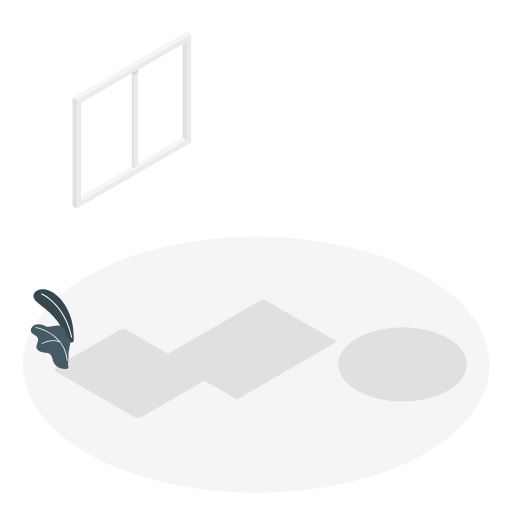
t = 0.00 s
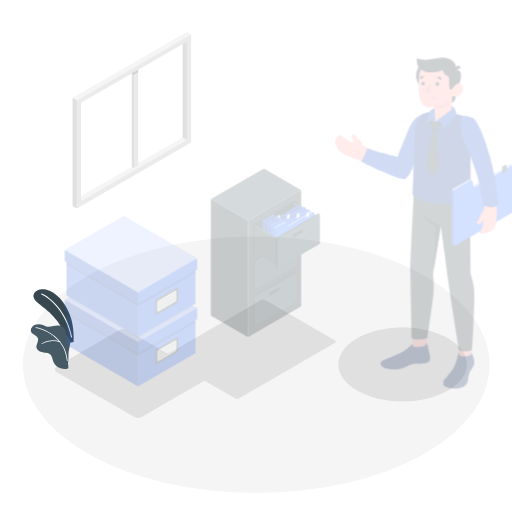
t = 0.25 s
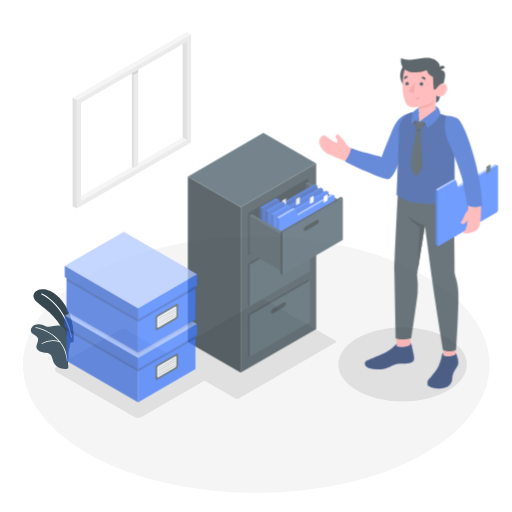
t = 0.50 s
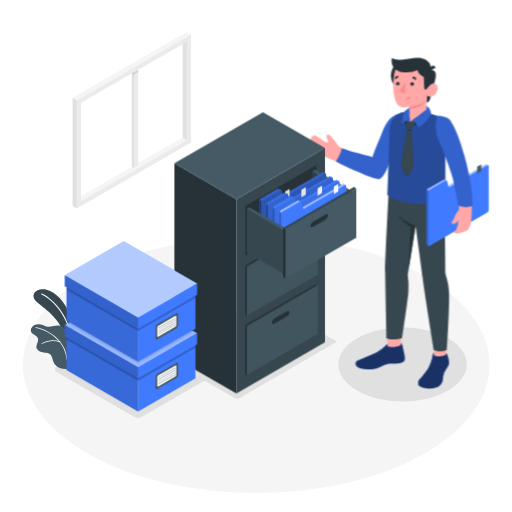
t = 0.75 s
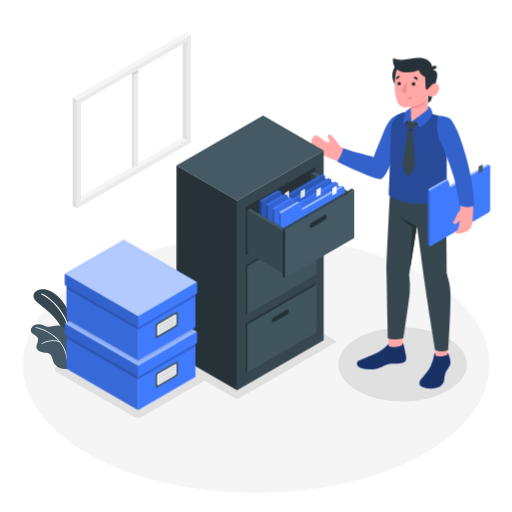
t = 1.00 s

The animated SVG that drew these frames (rendered in a browser with its animation timeline set to each time). Animation: 3 CSS @keyframes rules; one cycle of 1.00 s.

<svg class="animated" id="freepik_stories-filing-system" xmlns="http://www.w3.org/2000/svg" viewBox="0 0 500 500" version="1.1" xmlns:xlink="http://www.w3.org/1999/xlink" xmlns:svgjs="http://svgjs.com/svgjs"><style>svg#freepik_stories-filing-system:not(.animated) .animable {opacity: 0;}svg#freepik_stories-filing-system.animated #freepik--Character--inject-5 {animation: 1s 1 forwards cubic-bezier(.36,-0.01,.5,1.38) slideRight;animation-delay: 0s;}svg#freepik_stories-filing-system.animated #freepik--Cabinet--inject-5 {animation: 1s 1 forwards cubic-bezier(.36,-0.01,.5,1.38) zoomIn;animation-delay: 0s;}svg#freepik_stories-filing-system.animated #freepik--Boxes--inject-5 {animation: 1s 1 forwards cubic-bezier(.36,-0.01,.5,1.38) slideDown;animation-delay: 0s;}            @keyframes slideRight {                0% {                    opacity: 0;                    transform: translateX(30px);                }                100% {                    opacity: 1;                    transform: translateX(0);                }            }                    @keyframes zoomIn {                0% {                    opacity: 0;                    transform: scale(0.5);                }                100% {                    opacity: 1;                    transform: scale(1);                }            }                    @keyframes slideDown {                0% {                    opacity: 0;                    transform: translateY(-30px);                }                100% {                    opacity: 1;                    transform: translateY(0);                }            }        </style><g id="freepik--Floor--inject-5" class="animable" style="transform-origin: 250.21px 356.17px;"><ellipse id="freepik--floor--inject-5" cx="250.21" cy="356.17" rx="227.88" ry="125.27" style="fill: rgb(245, 245, 245); transform-origin: 250.21px 356.17px;" class="animable"></ellipse></g><g id="freepik--Shadow--inject-5" class="animable" style="transform-origin: 254.741px 350.381px;"><path id="freepik--shadow--inject-5" d="M161.16,347.12,254.83,293a4.55,4.55,0,0,1,4.1,0l68.31,39.44a1.25,1.25,0,0,1,0,2.37l-93.67,54.08a4.55,4.55,0,0,1-4.1,0l-68.31-39.44A1.25,1.25,0,0,1,161.16,347.12Z" style="fill: rgb(224, 224, 224); transform-origin: 244.228px 340.945px;" class="animable"></path><ellipse id="freepik--shadow--inject-5" cx="393.14" cy="355.86" rx="62.72" ry="36.21" style="fill: rgb(224, 224, 224); transform-origin: 393.14px 355.86px;" class="animable"></ellipse><path id="freepik--shadow--inject-5" d="M134.83,408.25a6.28,6.28,0,0,1-3.08-.77l-76.26-44a3.24,3.24,0,0,1,0-5.87l61.67-35.63a6.66,6.66,0,0,1,6.18,0l76.26,44a3.25,3.25,0,0,1,0,5.88l-61.68,35.62A6.32,6.32,0,0,1,134.83,408.25Z" style="fill: rgb(224, 224, 224); transform-origin: 127.544px 364.735px;" class="animable"></path></g><g id="freepik--Plants--inject-5" class="animable" style="transform-origin: 51.0125px 321.458px;"><g id="freepik--plants--inject-5" class="animable" style="transform-origin: 51.0125px 321.458px;"><path d="M71.88,333.87S73,319.25,68,306.79s-13.44-21.25-22.43-23.71-18,4.52-9.29,12.14S61.14,312,65,335.12Z" style="fill: rgb(55, 71, 79); transform-origin: 52.3636px 308.849px;" id="elydedmj9iaf" class="animable"></path><path d="M69.92,329.64H70a.49.49,0,0,0,.39-.58c-5.1-25.55-21.53-38.94-29.51-42.46a.5.5,0,0,0-.4.91c7.81,3.44,23.92,16.6,28.94,41.74A.48.48,0,0,0,69.92,329.64Z" style="fill: rgb(255, 255, 255); transform-origin: 55.3149px 308.109px;" id="eli4fy7ie8gpb" class="animable"></path><path d="M30.09,323.17c.39,1.66,1.91,2.78,3.35,3.71s3,1.92,3.56,3.53c1.14,3.25-2.43,6.84-1.16,10A5.36,5.36,0,0,0,39,343.22c1.12.43,2.3.66,3.46,1a14.26,14.26,0,0,0,1.7.19,7.84,7.84,0,0,1,4.75,1.44c2.08,1.76,2.23,4.84,3.21,7.37a11.27,11.27,0,0,0,6.91,6.42c2.57.86,6.64,1,7.55,0,.69-.79-.35-3.76-.18-4.79a44.1,44.1,0,0,0,.5-8,14.92,14.92,0,0,1,.17-3.66q.41-2,.78-4.05c.39-2.18,1.11-4.51.58-6.74-.59-2.45-3.12-3-3.65-5.38-.22-1-.24-1.94-.44-2.9a8,8,0,0,0-5.76-5.91c-4.38-1.07-9,1.76-13.4.59a32.71,32.71,0,0,1-3.27-1.3c-3.45-1.35-7.79-1.12-10.39,1.53A4.73,4.73,0,0,0,30.09,323.17Z" style="fill: rgb(69, 90, 100); transform-origin: 49.3278px 338.515px;" id="el0zsb7lmbb77" class="animable"></path><path d="M65.69,352.64h0a.4.4,0,0,0,.36-.41c-1.74-24.12-25.28-32.06-31-32.73a.39.39,0,0,0-.43.34.38.38,0,0,0,.34.42c5.61.66,28.64,8.42,30.34,32A.38.38,0,0,0,65.69,352.64Z" style="fill: rgb(255, 255, 255); transform-origin: 50.3339px 336.069px;" id="elve9r7r8y92h" class="animable"></path><path d="M41,335.88a.34.34,0,0,0,.22-.07,20.49,20.49,0,0,1,17.35-1.49.39.39,0,0,0,.25-.73,21.2,21.2,0,0,0-18,1.59.38.38,0,0,0-.1.53A.37.37,0,0,0,41,335.88Z" style="fill: rgb(255, 255, 255); transform-origin: 49.8421px 334.085px;" id="eltky02b52e0c" class="animable"></path></g></g><g id="freepik--Window--inject-5" class="animable" style="transform-origin: 128.75px 117.315px;"><g id="freepik--window--inject-5" class="animable" style="transform-origin: 128.75px 117.315px;"><g id="freepik--window--inject-5" class="animable" style="transform-origin: 128.75px 117.315px;"><polygon points="75 193.95 79.14 196.34 182.5 136.66 178.37 134.28 75 193.95" style="fill: rgb(245, 245, 245); transform-origin: 128.75px 165.31px;" id="elw8l0nzhtk8" class="animable"></polygon><polygon points="130.82 68.14 130.82 164.12 134.95 161.73 134.95 65.75 130.82 68.14" style="fill: rgb(235, 235, 235); transform-origin: 132.885px 114.935px;" id="el8g678vatk7g" class="animable"></polygon><polygon points="128.75 66.94 130.82 68.14 130.82 164.12 128.75 162.92 128.75 66.94" style="fill: rgb(224, 224, 224); transform-origin: 129.785px 115.53px;" id="elq0glvit4vw" class="animable"></polygon><polygon points="130.82 68.14 134.95 65.75 132.89 64.55 128.75 66.94 130.82 68.14" style="fill: rgb(250, 250, 250); transform-origin: 131.85px 66.345px;" id="elah3g680vyo8" class="animable"></polygon><path d="M186.63,33.52,75,98V203.5l111.63-64.45ZM182.5,136.66,79.14,196.34v-96L182.5,40.68Z" style="fill: rgb(235, 235, 235); transform-origin: 130.815px 118.51px;" id="el6j6kjj1ddtn" class="animable"></path><polygon points="182.5 136.66 178.37 134.28 178.36 43.07 182.5 40.68 182.5 136.66" style="fill: rgb(224, 224, 224); transform-origin: 180.43px 88.67px;" id="el2pibyw8l2kf" class="animable"></polygon><polygon points="186.63 33.52 182.5 31.13 70.87 95.58 75 97.97 186.63 33.52" style="fill: rgb(245, 245, 245); transform-origin: 128.75px 64.55px;" id="elerppq3w8p6a" class="animable"></polygon><polygon points="70.87 95.58 75 97.97 75 203.5 70.87 201.11 70.87 95.58" style="fill: rgb(224, 224, 224); transform-origin: 72.935px 149.54px;" id="el7kqp3kaf1pl" class="animable"></polygon><g id="elq5w9zgyl4q"><polygon points="130.82 70.52 134.94 68.14 134.94 70.53 130.82 72.91 130.82 70.52" style="opacity: 0.1; transform-origin: 132.88px 70.525px;" class="animable" id="elajyty7ojuze"></polygon></g><g id="el9kyds3nrjeu"><polygon points="130.82 72.91 128.75 71.71 130.82 70.52 130.82 72.91" style="opacity: 0.1; transform-origin: 129.785px 71.715px;" class="animable" id="el9q2f5ghq5i9"></polygon></g></g></g></g><g id="freepik--Character--inject-5" class="animable" style="transform-origin: 391.237px 217.992px;"><g id="freepik--character--inject-5" class="animable" style="transform-origin: 391.237px 217.992px;"><path d="M393.81,111c-7.25,2.4-9,2.94-14,10.74-4.82,7.5-9.79,21.35-14.1,32.47-8-2.27-24.88-6.21-30.47-9.45s-5-5.48-7.29-7.57c-2.62-2.41-5.37-8.19-7.51-5-1.45,2.14,1.54,3.58,1.35,6.29s-8.39-3.71-11.83-6.11c-2.28-1.6-7.57,3.4-5.44,8.83,1.87,4.8,4.88,7.85,10.27,10.12,5.69,2.41,8.66,3.62,15.81,6.83,7.47,3.35,38.25,17,41.29,15.07,6.93-3.42,13.28-24.87,17.48-34.13S390.76,120.23,393.81,111Z" style="fill: rgb(255, 168, 167); transform-origin: 348.917px 142.203px;" id="ell5uk0p4nabi" class="animable"></path><path d="M395.56,110.08c-3.11,4.09-1.83,2.44-2.79,8.74-.77,5.09-11.46,54-21.13,56.07-4.25.89-34.88-13.12-42.31-17.22,2.51-3.7,5-8.27,5.87-12.94,8.9,3.48,24.25,6.91,29.76,8.62,2.55-7.11,5.67-14.41,8.6-21.59C379.13,118.1,382.71,111.93,395.56,110.08Z" style="fill: #407BFF; transform-origin: 362.445px 142.505px;" id="ely53sag4xg7" class="animable"></path><g id="el65p50w732v2"><path d="M395.56,110.08c-3.11,4.09-1.83,2.44-2.79,8.74-.77,5.09-11.46,54-21.13,56.07-4.25.89-34.88-13.12-42.31-17.22,2.51-3.7,5-8.27,5.87-12.94,8.9,3.48,24.25,6.91,29.76,8.62,2.55-7.11,5.67-14.41,8.6-21.59C379.13,118.1,382.71,111.93,395.56,110.08Z" style="opacity: 0.2; transform-origin: 362.445px 142.505px;" class="animable" id="el0ndirdpca02"></path></g><rect x="425.17" y="331.89" width="11.93" height="20.43" style="fill: rgb(255, 168, 167); transform-origin: 431.135px 342.105px;" id="elys4jm3mi2qi" class="animable"></rect><polygon points="392.76 339.61 379.73 340.06 379.08 316.45 393.83 315.97 392.76 339.61" style="fill: rgb(255, 168, 167); transform-origin: 386.455px 328.015px;" id="elr7t3tgwg17r" class="animable"></polygon><path d="M435.64,192.88c0,10.86.75,74,.75,74,.26,3.12,3.27,8.68,3.51,19.94.34,16.33-2.18,54.78-2.18,54.78a14.94,14.94,0,0,1-12.66.25s-8.93-54.39-11-70.55c-1.78-14.11-6.86-51-6.86-51l-7.69,47.94a79.56,79.56,0,0,1,.64,17.34c-.53,7.48-6.19,44.63-6.19,44.63a24.94,24.94,0,0,1-15.18.14s-1.19-57.9-1.32-64.75c-.15-7.82,3.26-75.08,3.26-75.08Z" style="fill: rgb(55, 71, 79); transform-origin: 408.693px 266.828px;" id="eluaf5agihzpj" class="animable"></path><path d="M425.17,346.42v-1.7c-.64,0-1,.62-1.28,2.16a33.25,33.25,0,0,1-.69,3.37,41.08,41.08,0,0,1-2.09,6.11c-1.69,4.16-3.1,5.71-7,10.57-.91,1.15-3,3-3.7,4.27s-1,4.85.25,5.67c4.5,3,11.35,3.09,16.19,1.67a9.76,9.76,0,0,0,7-7.9c.18-1.1.12-2.22.24-3.33a15.83,15.83,0,0,1,3-6.93,20.85,20.85,0,0,0,2.29-3.77c1-2.46.2-5.22-.44-7.66-.55-2.11-1.15-4.43-1.87-4.23V346c-.87,1-3.27,1.91-6,2C429.4,348.1,425.16,347.76,425.17,346.42Z" style="fill: #407BFF; transform-origin: 424.828px 362.069px;" id="elqvvk3s5rold" class="animable"></path><g id="elvht9byojzsf"><path d="M425.17,346.42v-1.7c-.64,0-1,.62-1.28,2.16a33.25,33.25,0,0,1-.69,3.37,41.08,41.08,0,0,1-2.09,6.11c-1.69,4.16-3.1,5.71-7,10.57-.91,1.15-3,3-3.7,4.27s-1,4.85.25,5.67c4.5,3,11.35,3.09,16.19,1.67a9.76,9.76,0,0,0,7-7.9c.18-1.1.12-2.22.24-3.33a15.83,15.83,0,0,1,3-6.93,20.85,20.85,0,0,0,2.29-3.77c1-2.46.2-5.22-.44-7.66-.55-2.11-1.15-4.43-1.87-4.23V346c-.87,1-3.27,1.91-6,2C429.4,348.1,425.16,347.76,425.17,346.42Z" style="opacity: 0.6; transform-origin: 424.828px 362.069px;" class="animable" id="elt51r7mcd30o"></path></g><path d="M379.6,336c-.68,0-1.23,1-2.72,2.59a28.53,28.53,0,0,1-7.67,5.52c-4.88,2.44-14.36,6.2-18.66,8.13-2.68,1.21-2.55,4.45.22,6.29s9.47,3.18,17.5,1.38c4.38-1,10.08-5,13.69-4.81s10.35.17,13-1.67,1.59-5.75.84-9.12c-.82-3.68-1.64-9.41-2.86-9.16l-.06,1.37c-1.57,2.38-9.79,3.24-13.23,1.49Z" style="fill: #407BFF; transform-origin: 372.635px 347.952px;" id="el31xx9ircci7" class="animable"></path><g id="el593k75xiqhi"><path d="M379.6,336c-.68,0-1.23,1-2.72,2.59a28.53,28.53,0,0,1-7.67,5.52c-4.88,2.44-14.36,6.2-18.66,8.13-2.68,1.21-2.55,4.45.22,6.29s9.47,3.18,17.5,1.38c4.38-1,10.08-5,13.69-4.81s10.35.17,13-1.67,1.59-5.75.84-9.12c-.82-3.68-1.64-9.41-2.86-9.16l-.06,1.37c-1.57,2.38-9.79,3.24-13.23,1.49Z" style="opacity: 0.6; transform-origin: 372.635px 347.952px;" class="animable" id="el3puwxe1lfx"></path></g><path d="M407.23,220.31s-10.15-3.31-16.9-9.83c0,0,3.06,5.72,12.15,11.05l-2.18,42Z" style="fill: rgb(38, 50, 56); transform-origin: 398.78px 237.005px;" id="elprnbhjsbjm" class="animable"></path><path d="M415.92,109.54a112.35,112.35,0,0,1,12.36,3.58c3.08,1.1,4.74,4,5.4,6.92,2.1,9.26,2.47,28.69,2.47,28.69l.12,45.23c-7.84,5.71-40,8.61-56.52-3.43,0,0,2-53.88,2-62.26s4.66-18.46,17.52-19.21Z" style="fill: #407BFF; transform-origin: 408.01px 153.981px;" id="el8v2ul15tnsp" class="animable"></path><g id="el37b4qjpfgh1"><path d="M415.92,109.54a112.35,112.35,0,0,1,12.36,3.58c3.08,1.1,4.74,4,5.4,6.92,2.1,9.26,2.47,28.69,2.47,28.69l.12,45.23c-7.84,5.71-40,8.61-56.52-3.43,0,0,2-53.88,2-62.26s4.66-18.46,17.52-19.21Z" style="opacity: 0.4; transform-origin: 408.01px 153.981px;" class="animable" id="el2o2wabk3get"></path></g><path d="M478.43,162.43a.88.88,0,0,0-.34-.79l-.09-.06-1.81-1.05h0a.9.9,0,0,0-.88.09L439,181.53,438,177.27a1.21,1.21,0,0,0-.52-.69h0l-1.88-1.09h0a1.13,1.13,0,0,0-1.15,0L419,184.42a2.78,2.78,0,0,0-1.26,2.17v51.46a.92.92,0,0,0,.33.8h0L420,240h0a.92.92,0,0,0,.86-.1l56.33-32.53a2.78,2.78,0,0,0,1.26-2.17Z" style="fill: #407BFF; transform-origin: 448.093px 200.259px;" id="eliea4m3funn" class="animable"></path><g id="elud151q52tp"><path d="M437.42,176.56a1.1,1.1,0,0,0-1.12.05l-15.43,8.9a2.78,2.78,0,0,0-.89.94l-1.88-1.09a2.53,2.53,0,0,1,.89-.94l15.43-8.91a1.13,1.13,0,0,1,1.15,0h0Z" style="fill: rgb(255, 255, 255); opacity: 0.5; transform-origin: 427.76px 180.901px;" class="animable" id="elmgjh3ik94nb"></path></g><g id="el1rucv4uccpo"><path d="M478,161.58a1,1,0,0,0-.82.13l-36.31,20.94a1.09,1.09,0,0,1-1.67-.66l-.17-.46,36.27-20.92a1.16,1.16,0,0,1,.55-.17.67.67,0,0,1,.33.08h0Z" style="fill: rgb(255, 255, 255); opacity: 0.5; transform-origin: 458.515px 171.638px;" class="animable" id="elggfzcw04rol"></path></g><path d="M478.43,162.43l0,42.74a2.77,2.77,0,0,1-1.25,2.18L420.72,240a.74.74,0,0,1-1.11-.64V187.69a2.5,2.5,0,0,1,.37-1.23,2.67,2.67,0,0,1,.88-.94l15.44-8.91a1.13,1.13,0,0,1,1.12-.05l0,0h0a1.21,1.21,0,0,1,.52.69l1.06,4.26.16.46a1.1,1.1,0,0,0,1.68.67l36.31-20.95a.94.94,0,0,1,.82-.12l.05,0h0A.89.89,0,0,1,478.43,162.43Z" style="fill: #407BFF; transform-origin: 449.023px 200.812px;" id="el1pk688th2ip" class="animable"></path><polygon points="467.34 169.51 467.35 162.76 471.36 160.44 471.36 167.19 467.34 169.51" style="fill: rgb(69, 90, 100); transform-origin: 469.35px 164.975px;" id="eln3v91jfrx3k" class="animable"></polygon><g id="el4bmkl2pvi67"><path d="M420.07,240l-.06,0-1.94-1.12a.92.92,0,0,1-.34-.8V186.59a2.61,2.61,0,0,1,.37-1.23l1.88,1.09h0a2.49,2.49,0,0,0-.36,1.23v51.62A.72.72,0,0,0,420.07,240Z" style="opacity: 0.2; transform-origin: 418.898px 212.68px;" class="animable" id="el18o8odsohs5"></path></g><path d="M458.37,170.08C448,127.6,442.63,114.57,430,114.73c-3.68,4.41.2,18.11,2.64,24.78,0,0,11.16,27.27,13.24,37,1.82,8.56,3.88,19.32,3.75,26.68a5.3,5.3,0,0,1-1.45,3.5c-2.37,2.57-2.38,4.64-3.91,7.48-1.2,2.23-2.52,3.06-2.15,3.56a2.89,2.89,0,0,0,3.9.29,14.64,14.64,0,0,0,3-2.84,32.86,32.86,0,0,1-2.31,9.76L444,226.48s.81,2.74,7.19.91c7.21-2.06,9.79-3,10.55-15.17a93.92,93.92,0,0,0,.13-13.53C460.83,187.1,460,176.92,458.37,170.08Z" style="fill: rgb(255, 168, 167); transform-origin: 445.27px 171.374px;" id="elehb3le9vq1" class="animable"></path><path d="M428.28,113.12s9.63-.21,12.68,4.46c3.52,5.39,8.1,13.75,14,34.82s7.74,36.46,8,48.32c0,0-7.42,3.47-14.27-.49,0,0-3-18.33-5.73-28.08s-11.31-30.89-11.31-30.89S423.48,127.79,428.28,113.12Z" style="fill: #407BFF; transform-origin: 444.864px 157.623px;" id="ell1vjpfrlmz" class="animable"></path><g id="el2b216hcemsi"><path d="M428.28,113.12s9.63-.21,12.68,4.46c3.52,5.39,8.1,13.75,14,34.82s7.74,36.46,8,48.32c0,0-7.42,3.47-14.27-.49,0,0-3-18.33-5.73-28.08s-11.31-30.89-11.31-30.89S423.48,127.79,428.28,113.12Z" style="opacity: 0.2; transform-origin: 444.864px 157.623px;" class="animable" id="el33lqu46mzjk"></path></g><path d="M413.28,73.8a15.1,15.1,0,1,1-15.1-15.1A15.1,15.1,0,0,1,413.28,73.8Z" style="fill: rgb(38, 50, 56); transform-origin: 398.18px 73.8px;" id="el35ne10q236t" class="animable"></path><path d="M424.28,84.53s-2.45,11.5-3.43,13.39a5.22,5.22,0,0,1-3,2.42l.17-8.08Z" style="fill: rgb(38, 50, 56); transform-origin: 421.065px 92.435px;" id="elzk74hv6vrhd" class="animable"></path><path d="M421.21,68.07a5.65,5.65,0,0,1,4.68,1.65c2,2.06.89,8.5-1.61,14.81l-4.61.53Z" style="fill: rgb(38, 50, 56); transform-origin: 423.296px 76.5461px;" id="el3vwh9c79d3n" class="animable"></path><path d="M418.28,85.07c.93.55,2.25-1.23,3.39-2.42s4.86-2.82,6.71,1.09-1.64,9.25-4.56,10.17c-5.05,1.58-5.81-1.65-5.81-1.65L417.64,111h0c-3.49,4.47-11.33,9.73-15.55,9-3.37-.6-4.11-6.29-.89-10l0-5.54a32.22,32.22,0,0,1-6.81.35c-3.71-.57-6-3.5-7.17-7.52-1.81-6.45-2.49-11.67-1-24.36,1.68-13.91,17.86-14,26.6-8.55S418.28,85.07,418.28,85.07Z" style="fill: rgb(255, 168, 167); transform-origin: 407.151px 90.5447px;" id="elkc70zkgcab" class="animable"></path><path d="M386.55,66.71c3.05,2.48,5,3.8,10.93,4a26.4,26.4,0,0,0,11.71-2.3,7.59,7.59,0,0,0,1.74,3.82A11.43,11.43,0,0,0,415.07,75c.31,2.51.3,5.72.46,8.24.05.85,0,5.27,2.06,4a10.27,10.27,0,0,0,1.76-2,29.85,29.85,0,0,1,2.32-2.58c1.59-1.45-.46-14.58-.46-14.58a6.37,6.37,0,0,0-1.1-7.09c-2.19-2.41-5.23-5.34-15.14-4.17-7.06.84-14.75,3-21,0C383.15,60.36,384.36,64.93,386.55,66.71Z" style="fill: rgb(38, 50, 56); transform-origin: 402.993px 72.0109px;" id="elhjsnbz9r8n" class="animable"></path><path d="M421.2,69.09l5.58-3a3.08,3.08,0,0,0-4.23-1.4A3.33,3.33,0,0,0,421.2,69.09Z" style="fill: rgb(38, 50, 56); transform-origin: 423.813px 66.7095px;" id="elnnvlgkvk7v" class="animable"></path><path d="M401.22,104.44s8.28-1.67,11.18-3.21a9.58,9.58,0,0,0,4-4,13.12,13.12,0,0,1-2.28,4.67c-2.12,2.71-12.91,4.7-12.91,4.7Z" style="fill: rgb(242, 143, 143); transform-origin: 408.805px 101.915px;" id="elv6njckzkiqh" class="animable"></path><path d="M402.06,82.13a1.78,1.78,0,1,0,1.78-1.86A1.83,1.83,0,0,0,402.06,82.13Z" style="fill: rgb(38, 50, 56); transform-origin: 403.839px 82.05px;" id="elac5tdt1ahuc" class="animable"></path><path d="M403.84,76.11l3.67,2a2.2,2.2,0,0,0-.85-2.93A2,2,0,0,0,403.84,76.11Z" style="fill: rgb(38, 50, 56); transform-origin: 405.801px 76.5138px;" id="el43csqfe6wux" class="animable"></path><path d="M401.92,94.22l-4.11,1.54a2.14,2.14,0,0,0,2.79,1.36A2.3,2.3,0,0,0,401.92,94.22Z" style="fill: rgb(242, 143, 143); transform-origin: 399.93px 95.7378px;" id="elcl5pvxxz8yu" class="animable"></path><path d="M387.39,77.59,390.74,75a2,2,0,0,0-2.91-.44A2.21,2.21,0,0,0,387.39,77.59Z" style="fill: rgb(38, 50, 56); transform-origin: 388.859px 75.8546px;" id="elr0zgcbbdddd" class="animable"></path><path d="M388.15,81.79A1.72,1.72,0,1,0,389.87,80,1.76,1.76,0,0,0,388.15,81.79Z" style="fill: rgb(38, 50, 56); transform-origin: 389.869px 81.72px;" id="ela0zcdr3jg16" class="animable"></path><polygon points="397.35 80.38 396.76 91.2 391.11 89.28 397.35 80.38" style="fill: rgb(242, 143, 143); transform-origin: 394.23px 85.79px;" id="elu5i8cowwikr" class="animable"></polygon><path d="M395.31,118.81c1.06,2.51,3,3.53,6.53,3.92a13.1,13.1,0,0,0,9.76-3.39L407.21,115l-5.56,4.19-.47-4.67Z" style="fill: rgb(38, 50, 56); transform-origin: 403.455px 118.642px;" id="elk1rlmkt53cc" class="animable"></path><path d="M398.08,117.44a11.68,11.68,0,0,0-.58,4.7,8,8,0,0,0,1.56,3.91,4.34,4.34,0,0,0,3.8.41,10.37,10.37,0,0,0,3.61-7.85l-4.82.55Z" style="fill: rgb(55, 71, 79); transform-origin: 401.966px 122.08px;" id="elvar7kx2ryag" class="animable"></path><path d="M399.06,126.05s-5.7,31.51-5.94,34.05,3.28,11.58,5.46,11.66,6.45-8.1,6.51-10.42-2.23-34.88-2.23-34.88Z" style="fill: rgb(55, 71, 79); transform-origin: 399.1px 148.905px;" id="elxrkpd5siw8" class="animable"></path><path d="M402.86,126.46a3.81,3.81,0,0,1-3.8-.41l-.09.5a4.38,4.38,0,0,0,3.95.78Z" style="fill: rgb(38, 50, 56); transform-origin: 400.945px 126.777px;" id="el7sh75hnc9ln" class="animable"></path><path d="M401.65,119.16l16.07-12.25.06-3.22s3.77,1,4.61,7.6c-2.29,5.33-6.45,9.87-12.55,13.35l-3.37-6Z" style="fill: #407BFF; transform-origin: 412.02px 114.165px;" id="elbo7v74o7p7f" class="animable"></path><g id="elmxrfj5v2o9"><path d="M401.65,119.16l16.07-12.25.06-3.22s3.77,1,4.61,7.6c-2.29,5.33-6.45,9.87-12.55,13.35l-3.37-6Z" style="opacity: 0.2; transform-origin: 412.02px 114.165px;" class="animable" id="ellmuzlf2fb9k"></path></g><path d="M401.22,105.24s-3.78,1.75-5.39,4.41-1.6,11.29-1.6,11.29l3.85-3.5,3.57,1.72c-.34-3.38-.45-9.18-.45-9.18Z" style="fill: #407BFF; transform-origin: 397.94px 113.09px;" id="el1guuiprqk8n" class="animable"></path><g id="elyi61ebighgq"><path d="M401.22,105.24s-3.78,1.75-5.39,4.41-1.6,11.29-1.6,11.29l3.85-3.5,3.57,1.72c-.34-3.38-.45-9.18-.45-9.18Z" style="opacity: 0.2; transform-origin: 397.94px 113.09px;" class="animable" id="elr9bx6zv4wk8"></path></g></g></g><g id="freepik--Cabinet--inject-5" class="animable" style="transform-origin: 259.13px 246.885px;"><g id="freepik--cabinet--inject-5" class="animable" style="transform-origin: 259.13px 246.885px;"><g id="freepik--cabinet--inject-5" class="animable" style="transform-origin: 244.2px 246.885px;"><polygon points="231.52 381.09 172.35 346.93 172.35 161.48 231.52 195.64 231.52 381.09" style="fill: rgb(38, 50, 56); transform-origin: 201.935px 271.285px;" id="el321dmf4wexr" class="animable"></polygon><polygon points="231.52 195.64 316.05 146.84 316.05 332.29 231.52 381.09 231.52 195.64" style="fill: rgb(55, 71, 79); transform-origin: 273.785px 263.965px;" id="eld5kk5xek96" class="animable"></polygon><polygon points="316.05 146.84 231.52 195.64 172.35 161.48 256.88 112.68 316.05 146.84" style="fill: rgb(69, 90, 100); transform-origin: 244.2px 154.16px;" id="elhab13rwe0y" class="animable"></polygon><polygon points="239.97 315.83 307.6 276.79 307.6 323.79 309.15 324.69 241.53 363.73 239.97 362.83 239.97 315.83" style="fill: rgb(38, 50, 56); transform-origin: 274.56px 320.26px;" id="elg731ue2xd1m" class="animable"></polygon><polygon points="241.53 316.73 309.15 277.69 309.15 324.69 241.53 363.73 241.53 316.73" style="fill: rgb(69, 90, 100); transform-origin: 275.34px 320.71px;" id="elidn38yrswe" class="animable"></polygon><g id="eltzwozfyx5a"><g style="opacity: 0.05; transform-origin: 275.34px 320.71px;" class="animable" id="elbpdyivb73it"><polygon points="241.53 316.73 309.15 277.69 309.15 324.69 241.53 363.73 241.53 316.73" id="elbg4sfe2pj2e" class="animable" style="transform-origin: 275.34px 320.71px;"></polygon></g></g><path d="M268,309.39l11.5-6.64c1.49-.86,2.7-.46,2.7.88a5.39,5.39,0,0,1-2.71,4L268,314.27c-1.49.87-2.7.47-2.7-.88A5.43,5.43,0,0,1,268,309.39Z" style="fill: rgb(38, 50, 56); transform-origin: 273.75px 308.513px;" id="ell6s77lja04f" class="animable"></path><polygon points="239.97 259.08 307.6 220.04 307.6 267.04 309.15 267.94 241.53 306.98 239.97 306.08 239.97 259.08" style="fill: rgb(38, 50, 56); transform-origin: 274.56px 263.51px;" id="elu9kc6mccbz" class="animable"></polygon><polygon points="241.53 259.98 309.15 220.94 309.15 267.94 241.53 306.98 241.53 259.98" style="fill: rgb(69, 90, 100); transform-origin: 275.34px 263.96px;" id="elpeayrvix1ji" class="animable"></polygon><g id="elk6vvnx7z2rd"><g style="opacity: 0.05; transform-origin: 275.34px 263.96px;" class="animable" id="el7uu1y22jl6w"><polygon points="241.53 259.98 309.15 220.94 309.15 267.94 241.53 306.98 241.53 259.98" id="elxwt7wmz62a" class="animable" style="transform-origin: 275.34px 263.96px;"></polygon></g></g><path d="M268,252.64l11.5-6.64c1.49-.86,2.7-.46,2.7.88a5.39,5.39,0,0,1-2.71,4L268,257.52c-1.49.87-2.7.47-2.7-.88A5.43,5.43,0,0,1,268,252.64Z" style="fill: rgb(38, 50, 56); transform-origin: 273.75px 251.763px;" id="elwbns1wcsi7b" class="animable"></path><polygon points="239.97 202.33 307.6 163.29 307.6 210.28 239.97 249.32 239.97 202.33" style="fill: rgb(38, 50, 56); transform-origin: 273.785px 206.305px;" id="el937bd7629gj" class="animable"></polygon></g><g id="freepik--Drawer--inject-5" class="animable" style="transform-origin: 293.715px 219.52px;"><polygon points="341.41 190.76 303.89 169.11 303.88 210.52 341.4 232.17 341.41 190.76" style="fill: rgb(55, 71, 79); transform-origin: 322.645px 200.64px;" id="elfzkcpg9b4ej" class="animable"></polygon><g id="elybdqu9b5ivl"><g style="opacity: 0.1; transform-origin: 322.645px 200.64px;" class="animable" id="elnhi0fuhnse"><polygon points="341.41 190.76 303.89 169.11 303.88 210.52 341.4 232.17 341.41 190.76" id="el7y0oiavv664" class="animable" style="transform-origin: 322.645px 200.64px;"></polygon></g></g><polygon points="306.51 167.59 303.88 169.11 341.41 190.76 344.03 189.25 306.51 167.59" style="fill: rgb(69, 90, 100); transform-origin: 323.955px 179.175px;" id="elee0us6i5ce" class="animable"></polygon><path d="M317.08,172.16a.92.92,0,0,0-.37-.83.37.37,0,0,0-.09-.06l-1.91-1.11h0a.92.92,0,0,0-.93.09l-38.21,22-1.12-4.49a1.23,1.23,0,0,0-.55-.73h0l-2-1.16h0a1.19,1.19,0,0,0-1.21,0l-16.26,9.39a2.91,2.91,0,0,0-1.32,2.29v54.21a.92.92,0,0,0,.36.84h0l2,1.19h0a1,1,0,0,0,.9-.11l59.36-34.27a2.92,2.92,0,0,0,1.32-2.29Z" style="fill: #407BFF; transform-origin: 285.094px 211.962px;" id="elicmdcax8xk" class="animable"></path><g id="el48qx2o1mtyt"><path d="M273.86,187.05a1.19,1.19,0,0,0-1.18,0l-16.26,9.39a2.7,2.7,0,0,0-.93,1l-2-1.16a2.78,2.78,0,0,1,.93-1L270.7,186a1.19,1.19,0,0,1,1.21,0h0Z" style="opacity: 0.2; transform-origin: 263.675px 191.637px;" class="animable" id="elro7igyp7pr"></path></g><g id="eldro8vvor5kd"><path d="M316.62,171.27a1,1,0,0,0-.87.13L277.5,193.47a1.16,1.16,0,0,1-1.77-.7l-.17-.48,38.21-22a1.21,1.21,0,0,1,.59-.18.64.64,0,0,1,.34.09h0Z" style="opacity: 0.2; transform-origin: 296.09px 181.887px;" class="animable" id="el6nfdnnb1l1w"></path></g><path d="M317.08,172.17l0,45a2.91,2.91,0,0,1-1.32,2.29l-59.51,34.36a.78.78,0,0,1-1.17-.68V198.78a3,3,0,0,1,1.32-2.29l16.26-9.38a1.19,1.19,0,0,1,1.19-.06l0,0h0a1.23,1.23,0,0,1,.55.73l1.12,4.49.17.48a1.16,1.16,0,0,0,1.77.71l38.25-22.07a1,1,0,0,1,.87-.13l.05,0h0A1,1,0,0,1,317.08,172.17Z" style="fill: #407BFF; transform-origin: 286.081px 212.569px;" id="el4n3b7tcjt6g" class="animable"></path><g id="elxlj80tfd49i"><path d="M317.08,172.17l0,45a2.91,2.91,0,0,1-1.32,2.29l-59.51,34.36a.78.78,0,0,1-1.17-.68V198.78a3,3,0,0,1,1.32-2.29l16.26-9.38a1.19,1.19,0,0,1,1.19-.06l0,0h0a1.23,1.23,0,0,1,.55.73l1.12,4.49.17.48a1.16,1.16,0,0,0,1.77.71l38.25-22.07a1,1,0,0,1,.87-.13l.05,0h0A1,1,0,0,1,317.08,172.17Z" style="opacity: 0.3; transform-origin: 286.081px 212.569px;" class="animable" id="elmbglbqozs3a"></path></g><polygon points="278.01 195.43 278.01 188.32 282.24 185.88 282.24 192.99 278.01 195.43" style="fill: rgb(224, 224, 224); transform-origin: 280.125px 190.655px;" id="elxcxuz8m0k7e" class="animable"></polygon><g id="elrttinngza4"><path d="M255.58,253.89l-.06,0-2-1.19a1,1,0,0,1-.36-.84V197.62a2.71,2.71,0,0,1,.39-1.3l2,1.16h0a2.68,2.68,0,0,0-.39,1.3v54.39A.77.77,0,0,0,255.58,253.89Z" style="opacity: 0.5; transform-origin: 254.369px 225.105px;" class="animable" id="elbkzyws7317j"></path></g><path d="M323.45,175.88a.94.94,0,0,0-.37-.84l-.09,0-1.91-1.12h0a.92.92,0,0,0-.93.09l-38.21,22-1.12-4.49a1.26,1.26,0,0,0-.55-.73h0l-2-1.16h0a1.19,1.19,0,0,0-1.21,0l-16.26,9.39a2.92,2.92,0,0,0-1.32,2.29v54.22a.92.92,0,0,0,.36.83h0l2,1.19h0a1,1,0,0,0,.9-.11l59.36-34.27a2.91,2.91,0,0,0,1.32-2.29Z" style="fill: #407BFF; transform-origin: 291.465px 215.722px;" id="elavrie57fu08" class="animable"></path><g id="elgdwzxjwr13r"><path d="M280.24,190.76a1.19,1.19,0,0,0-1.19.06l-16.26,9.38a2.78,2.78,0,0,0-.93,1l-2-1.15a2.7,2.7,0,0,1,.93-1l16.26-9.39a1.19,1.19,0,0,1,1.21,0h0Z" style="opacity: 0.1; transform-origin: 270.05px 195.347px;" class="animable" id="eldz8smq2sjal"></path></g><g id="elqo1xutwxvmp"><path d="M323,175a1,1,0,0,0-.87.13l-38.25,22.07a1.16,1.16,0,0,1-1.77-.71l-.17-.48,38.21-22a1.21,1.21,0,0,1,.59-.18.75.75,0,0,1,.34.09h0Z" style="opacity: 0.1; transform-origin: 302.47px 185.611px;" class="animable" id="elscu6milarq"></path></g><path d="M323.45,175.88l0,45a2.92,2.92,0,0,1-1.32,2.29l-59.51,34.35a.78.78,0,0,1-1.17-.67v-54.4a2.68,2.68,0,0,1,.39-1.3,2.75,2.75,0,0,1,.93-1l16.26-9.39a1.16,1.16,0,0,1,1.19,0h0a1.25,1.25,0,0,1,.55.74l1.12,4.48.17.49a1.16,1.16,0,0,0,1.77.7l38.25-22.07A1,1,0,0,1,323,175l.05,0,0,0h0A.94.94,0,0,1,323.45,175.88Z" style="fill: #407BFF; transform-origin: 292.453px 216.278px;" id="el2hi66a5e9td" class="animable"></path><g id="elojsljbo194m"><path d="M323.45,175.88l0,45a2.92,2.92,0,0,1-1.32,2.29l-59.51,34.35a.78.78,0,0,1-1.17-.67v-54.4a2.68,2.68,0,0,1,.39-1.3,2.75,2.75,0,0,1,.93-1l16.26-9.39a1.16,1.16,0,0,1,1.19,0h0a1.25,1.25,0,0,1,.55.74l1.12,4.48.17.49a1.16,1.16,0,0,0,1.77.7l38.25-22.07A1,1,0,0,1,323,175l.05,0,0,0h0A.94.94,0,0,1,323.45,175.88Z" style="opacity: 0.2; transform-origin: 292.453px 216.278px;" class="animable" id="elxvvnftwy6pg"></path></g><polygon points="293.51 193.88 293.51 186.77 297.73 184.32 297.74 191.44 293.51 193.88" style="fill: rgb(230, 230, 230); transform-origin: 295.625px 189.1px;" id="ely0b3u2n9dye" class="animable"></polygon><g id="elb03z7nywvj5"><path d="M262,257.6l-.06,0-2-1.18a1,1,0,0,1-.36-.84V201.34a2.65,2.65,0,0,1,.39-1.3l2,1.15h0a2.64,2.64,0,0,0-.39,1.29v54.39A.77.77,0,0,0,262,257.6Z" style="opacity: 0.4; transform-origin: 260.789px 228.82px;" class="animable" id="elxq25w78ytuj"></path></g><path d="M329.82,179.59a.92.92,0,0,0-.37-.83.37.37,0,0,0-.09-.06l-1.91-1.11h0a1,1,0,0,0-.93.1l-38.21,22-1.12-4.48a1.2,1.2,0,0,0-.55-.73h0l-2-1.15h0a1.15,1.15,0,0,0-1.21,0l-16.26,9.38a2.92,2.92,0,0,0-1.32,2.29v54.22a1,1,0,0,0,.36.84h0l2,1.18h0a.92.92,0,0,0,.9-.11l59.36-34.26a2.94,2.94,0,0,0,1.32-2.29Z" style="fill: #407BFF; transform-origin: 297.836px 219.415px;" id="elnv5jczqv1on" class="animable"></path><path d="M286.61,194.48a1.19,1.19,0,0,0-1.19.05l-16.26,9.38a2.87,2.87,0,0,0-.93,1l-2-1.15a2.7,2.7,0,0,1,.93-1l16.26-9.38a1.15,1.15,0,0,1,1.21,0h0Z" style="fill: #407BFF; transform-origin: 276.42px 199.059px;" id="elp39msul9no" class="animable"></path><path d="M329.36,178.7a1,1,0,0,0-.87.13L290.24,200.9a1.16,1.16,0,0,1-1.77-.7l-.17-.49,38.21-22a1.11,1.11,0,0,1,.59-.18.74.74,0,0,1,.34.08h0Z" style="fill: #407BFF; transform-origin: 308.83px 189.312px;" id="el4ncr15vas2n" class="animable"></path><path d="M329.82,179.59l0,45a2.92,2.92,0,0,1-1.32,2.29L269,261.27a.78.78,0,0,1-1.17-.67V206.21a3,3,0,0,1,1.32-2.29l16.26-9.39a1.21,1.21,0,0,1,1.19-.05l0,0h0a1.2,1.2,0,0,1,.55.73l1.12,4.49.17.48a1.16,1.16,0,0,0,1.77.7l38.25-22.07a1,1,0,0,1,.87-.13l.05,0,0,0h0A.94.94,0,0,1,329.82,179.59Z" style="fill: #407BFF; transform-origin: 298.828px 220.004px;" id="eli06v7mrbw5d" class="animable"></path><g id="eljhka9eriega"><path d="M329.82,179.59l0,45a2.92,2.92,0,0,1-1.32,2.29L269,261.27a.78.78,0,0,1-1.17-.67V206.21a3,3,0,0,1,1.32-2.29l16.26-9.39a1.21,1.21,0,0,1,1.19-.05l0,0h0a1.2,1.2,0,0,1,.55.73l1.12,4.49.17.48a1.16,1.16,0,0,0,1.77.7l38.25-22.07a1,1,0,0,1,.87-.13l.05,0,0,0h0A.94.94,0,0,1,329.82,179.59Z" style="opacity: 0.1; transform-origin: 298.828px 220.004px;" class="animable" id="el4zr5anfr0h7"></path></g><polygon points="309 192.32 309.01 185.21 313.23 182.77 313.23 189.88 309 192.32" style="fill: rgb(240, 240, 240); transform-origin: 311.115px 187.545px;" id="elc6s81j32lw" class="animable"></polygon><g id="ely10he3gja9"><path d="M268.32,261.32l-.06,0-2-1.19a1,1,0,0,1-.36-.84V205.05a2.71,2.71,0,0,1,.39-1.3l2,1.15h0a2.68,2.68,0,0,0-.39,1.3V260.6A.8.8,0,0,0,268.32,261.32Z" style="opacity: 0.3; transform-origin: 267.109px 232.535px;" class="animable" id="el3z9w7ks17hp"></path></g><path d="M336.19,183.3a.94.94,0,0,0-.36-.83l-.1-.06-1.91-1.11h0a.92.92,0,0,0-.93.09l-38.21,22-1.12-4.49a1.23,1.23,0,0,0-.55-.73h0l-2-1.16h0a1.17,1.17,0,0,0-1.21,0l-16.26,9.39a2.91,2.91,0,0,0-1.32,2.28V263a1,1,0,0,0,.36.84h0l2,1.19h0a.94.94,0,0,0,.9-.11l59.36-34.27a2.92,2.92,0,0,0,1.32-2.29Z" style="fill: #407BFF; transform-origin: 304.206px 223.156px;" id="elt1j5nao3hzf" class="animable"></path><g id="eleywl8s8zh0l"><path d="M293,198.19a1.21,1.21,0,0,0-1.19.05l-16.26,9.39a2.7,2.7,0,0,0-.93,1l-2-1.16a2.78,2.78,0,0,1,.93-1l16.26-9.38a1.19,1.19,0,0,1,1.21,0h0Z" style="fill: rgb(255, 255, 255); opacity: 0.5; transform-origin: 282.81px 202.777px;" class="animable" id="elvkd6mn3jq87"></path></g><g id="elyuuapjew3ps"><path d="M335.73,182.41a1,1,0,0,0-.87.13l-38.25,22.07a1.16,1.16,0,0,1-1.77-.7l-.17-.48,38.21-22a1.21,1.21,0,0,1,.59-.18.64.64,0,0,1,.34.09h0Z" style="fill: rgb(255, 255, 255); opacity: 0.5; transform-origin: 315.2px 193.027px;" class="animable" id="elesi4e9qqaar"></path></g><path d="M336.19,183.31l0,45a2.91,2.91,0,0,1-1.32,2.29L275.38,265a.78.78,0,0,1-1.17-.68V209.92a3,3,0,0,1,1.32-2.29l16.26-9.38a1.19,1.19,0,0,1,1.19-.06l0,0h0a1.23,1.23,0,0,1,.55.73l1.12,4.49.17.48a1.16,1.16,0,0,0,1.77.71l38.25-22.08a1,1,0,0,1,.87-.12l0,0h.05A1,1,0,0,1,336.19,183.31Z" style="fill: #407BFF; transform-origin: 305.202px 223.727px;" id="el5fjxkblaqej" class="animable"></path><polygon points="324.5 190.76 324.5 183.66 328.73 181.21 328.73 188.32 324.5 190.76" style="fill: rgb(250, 250, 250); transform-origin: 326.615px 185.985px;" id="eluqtsm6ehegg" class="animable"></polygon><g id="eleiwvaxe57gc"><path d="M274.69,265l-.06,0-2-1.19a1,1,0,0,1-.36-.84V208.76a2.71,2.71,0,0,1,.39-1.3l2,1.16h0a2.68,2.68,0,0,0-.39,1.3v54.39A.77.77,0,0,0,274.69,265Z" style="opacity: 0.2; transform-origin: 273.479px 236.23px;" class="animable" id="elf0bmdqrjbjg"></path></g><polygon points="279.05 226.76 241.53 205.12 241.52 246.52 279.04 268.17 279.05 226.76" style="fill: rgb(55, 71, 79); transform-origin: 260.285px 236.645px;" id="elqek8iyry2w" class="animable"></polygon><polygon points="244.15 203.6 241.52 205.11 279.05 226.76 281.67 225.25 244.15 203.6" style="fill: rgb(69, 90, 100); transform-origin: 261.595px 215.18px;" id="eljtea8xn8v3m" class="animable"></polygon><polygon points="278.29 224.45 345.91 185.41 345.91 232.41 278.29 271.45 278.29 224.45" style="fill: rgb(69, 90, 100); transform-origin: 312.1px 228.43px;" id="eljwh2ubkugo" class="animable"></polygon><path d="M304.8,217.11l11.5-6.64c1.49-.86,2.7-.46,2.7.88a5.41,5.41,0,0,1-2.7,4L304.79,222c-1.49.86-2.7.47-2.7-.88A5.41,5.41,0,0,1,304.8,217.11Z" style="fill: rgb(38, 50, 56); transform-origin: 310.545px 216.236px;" id="eles2bmlutz84" class="animable"></path><polygon points="278.29 224.45 276.04 223.15 276.04 270.15 278.29 271.45 278.29 224.45" style="fill: rgb(38, 50, 56); transform-origin: 277.165px 247.3px;" id="elg7yigh5716o" class="animable"></polygon><polygon points="276.04 223.15 343.66 184.11 345.91 185.41 278.29 224.45 276.04 223.15" style="fill: rgb(55, 71, 79); transform-origin: 310.975px 204.28px;" id="elmdocyn9ailk" class="animable"></polygon></g></g></g><g id="freepik--Boxes--inject-5" class="animable" style="transform-origin: 127.85px 317.345px;"><g id="freepik--Box--inject-5" class="animable" style="transform-origin: 127.85px 341.59px;"><polygon points="134.84 400.44 134.84 357.37 190.8 325.06 190.8 368.13 134.84 400.44" style="fill: #407BFF; transform-origin: 162.82px 362.75px;" id="elzyzypyop21" class="animable"></polygon><polygon points="134.84 357.37 64.9 316.98 64.9 360.06 134.84 400.44 134.84 357.37" style="fill: #407BFF; transform-origin: 99.87px 358.71px;" id="elgppnx8d6ath" class="animable"></polygon><g id="ele468ugqsnaq"><polygon points="134.84 357.37 64.9 316.98 64.9 360.06 134.84 400.44 134.84 357.37" style="opacity: 0.15; transform-origin: 99.87px 358.71px;" class="animable" id="el36g6ewab91e"></polygon></g><polygon points="134.84 357.37 192.46 324.09 120.85 282.74 63.24 316.02 134.84 357.37" style="fill: #407BFF; transform-origin: 127.85px 320.055px;" id="eljd9hcc7xzqk" class="animable"></polygon><g id="elzyie8r6job"><polygon points="134.84 357.37 192.46 324.09 120.85 282.74 63.24 316.02 134.84 357.37" style="fill: rgb(255, 255, 255); opacity: 0.45; transform-origin: 127.85px 320.055px;" class="animable" id="elmt7wsndfppf"></polygon></g><polygon points="134.84 357.37 134.84 368.14 192.46 334.87 192.46 324.09 134.84 357.37" style="fill: #407BFF; transform-origin: 163.65px 346.115px;" id="eln3rfz2hywpc" class="animable"></polygon><g id="elzic28wpc4b"><polygon points="134.84 368.14 190.8 335.83 190.8 338.2 134.84 370.5 134.84 368.14" style="opacity: 0.2; transform-origin: 162.82px 353.165px;" class="animable" id="elkik2kpmzd9e"></polygon></g><polygon points="63.24 316.02 134.84 357.37 134.84 368.14 63.24 326.79 63.24 316.02" style="fill: #407BFF; transform-origin: 99.04px 342.08px;" id="elw5lmdrqauw" class="animable"></polygon><g id="eluvr1gxbqdq9"><polygon points="63.24 316.02 134.84 357.37 134.84 368.14 63.24 326.79 63.24 316.02" style="opacity: 0.2; transform-origin: 99.04px 342.08px;" class="animable" id="el1gihaceps9e"></polygon></g><g id="elu40nbbdnjw"><polygon points="134.84 368.14 64.9 327.75 64.9 330.12 134.84 370.5 134.84 368.14" style="opacity: 0.2; transform-origin: 99.87px 349.125px;" class="animable" id="eltzylxrzddjo"></polygon></g><path d="M153.27,363.91l19.11-11c.82-.48,1.49-.09,1.49.86V365a3.29,3.29,0,0,1-1.49,2.58l-19.11,11c-.83.47-1.5.09-1.5-.86V366.5A3.29,3.29,0,0,1,153.27,363.91Z" style="fill: rgb(69, 90, 100); transform-origin: 162.82px 365.743px;" id="elxpgkiqtbwd" class="animable"></path><path d="M154.49,365.19l16.67-9.62c.54-.31,1-.06,1,.58v8.47a2.23,2.23,0,0,1-1,1.72L154.49,376c-.55.32-1,.06-1-.57v-8.47A2.2,2.2,0,0,1,154.49,365.19Z" style="fill: rgb(245, 245, 245); transform-origin: 162.825px 365.787px;" id="elvxhmlym3gnf" class="animable"></path><g id="ell1smettwec9"><g style="opacity: 0.5; transform-origin: 162.874px 365.767px;" class="animable" id="elqep28w5ak5"><path d="M155,367.43a.22.22,0,0,1-.2-.12.24.24,0,0,1,.08-.33l15.74-9.08a.24.24,0,0,1,.33.08.25.25,0,0,1-.09.34l-15.73,9.08A.28.28,0,0,1,155,367.43Z" style="fill: rgb(69, 90, 100); transform-origin: 162.874px 362.647px;" id="el6mqinx5b20r" class="animable"></path><path d="M155,369.51a.22.22,0,0,1-.2-.12.24.24,0,0,1,.08-.33L170.57,360a.24.24,0,0,1,.33.08.25.25,0,0,1-.09.34l-15.73,9.08A.28.28,0,0,1,155,369.51Z" style="fill: rgb(69, 90, 100); transform-origin: 162.849px 364.737px;" id="elvyq9kasmeih" class="animable"></path><path d="M155,371.59a.22.22,0,0,1-.2-.12.24.24,0,0,1,.08-.33l15.74-9.08a.24.24,0,0,1,.33.08.25.25,0,0,1-.09.34l-15.73,9.08A.28.28,0,0,1,155,371.59Z" style="fill: rgb(69, 90, 100); transform-origin: 162.874px 366.807px;" id="elrfhvrlcgkn9" class="animable"></path><path d="M155,373.67a.22.22,0,0,1-.2-.12.24.24,0,0,1,.08-.33l15.74-9.08a.24.24,0,0,1,.24.42l-15.73,9.08A.28.28,0,0,1,155,373.67Z" style="fill: rgb(69, 90, 100); transform-origin: 162.873px 368.89px;" id="elf0en0moi8n7" class="animable"></path></g></g></g><g id="freepik--shadow--inject-5"><polygon points="187.78 321.39 134.84 351.95 67.92 313.29 66.28 314.26 134.84 353.71 189.43 322.34 187.78 321.39" style="opacity: 0.1; transform-origin: 127.855px 333.5px;" class="animable" id="el914yw5c801"></polygon></g><g id="freepik--box--inject-5" class="animable" style="transform-origin: 127.85px 293.1px;"><polygon points="134.84 351.95 134.84 308.88 190.8 276.57 190.8 319.64 134.84 351.95" style="fill: #407BFF; transform-origin: 162.82px 314.26px;" id="eltfqb1notjrm" class="animable"></polygon><polygon points="134.84 308.88 64.9 268.49 64.9 311.57 134.84 351.95 134.84 308.88" style="fill: #407BFF; transform-origin: 99.87px 310.22px;" id="elhqouycr3ngh" class="animable"></polygon><g id="elqv0aoxw4j8m"><polygon points="134.84 308.88 64.9 268.49 64.9 311.57 134.84 351.95 134.84 308.88" style="opacity: 0.15; transform-origin: 99.87px 310.22px;" class="animable" id="elvikhgktwwn"></polygon></g><polygon points="134.84 308.88 192.46 275.6 120.85 234.25 63.24 267.53 134.84 308.88" style="fill: #407BFF; transform-origin: 127.85px 271.565px;" id="el78nkepzi1gm" class="animable"></polygon><g id="el5ntnwfxu9af"><polygon points="134.84 308.88 192.46 275.6 120.85 234.25 63.24 267.53 134.84 308.88" style="fill: rgb(255, 255, 255); opacity: 0.6; transform-origin: 127.85px 271.565px;" class="animable" id="eluxihphcgj0o"></polygon></g><polygon points="134.84 308.88 134.84 319.64 192.46 286.38 192.46 275.6 134.84 308.88" style="fill: #407BFF; transform-origin: 163.65px 297.62px;" id="eliup8znqmzs" class="animable"></polygon><g id="eloemc8q1eua"><polygon points="134.84 319.64 190.8 287.34 190.8 289.71 134.84 322.01 134.84 319.64" style="opacity: 0.2; transform-origin: 162.82px 304.675px;" class="animable" id="eld3lt17i16d"></polygon></g><polygon points="63.24 267.53 134.84 308.88 134.84 319.64 63.24 278.3 63.24 267.53" style="fill: #407BFF; transform-origin: 99.04px 293.585px;" id="elb25pxits0lu" class="animable"></polygon><g id="elcx0llj8szoc"><polygon points="63.24 267.53 134.84 308.88 134.84 319.64 63.24 278.3 63.24 267.53" style="opacity: 0.2; transform-origin: 99.04px 293.585px;" class="animable" id="elootrvxy2wqm"></polygon></g><g id="elg9n0vea332a"><polygon points="134.84 319.64 64.9 279.26 64.9 281.63 134.84 322.01 134.84 319.64" style="opacity: 0.2; transform-origin: 99.87px 300.635px;" class="animable" id="el9xid48dyz2n"></polygon></g><path d="M153.27,315.42l19.11-11c.82-.48,1.49-.09,1.49.86v11.3a3.29,3.29,0,0,1-1.49,2.58l-19.11,11c-.83.47-1.5.09-1.5-.86V318A3.29,3.29,0,0,1,153.27,315.42Z" style="fill: rgb(69, 90, 100); transform-origin: 162.82px 317.288px;" id="elvmkm0ws2brc" class="animable"></path><path d="M154.49,316.7l16.67-9.62c.54-.31,1-.06,1,.58v8.47a2.23,2.23,0,0,1-1,1.72l-16.67,9.62c-.55.32-1,.06-1-.57v-8.47A2.2,2.2,0,0,1,154.49,316.7Z" style="fill: rgb(245, 245, 245); transform-origin: 162.825px 317.277px;" id="elfu38pnaca7h" class="animable"></path><g id="el3ravaf6mb29"><g style="opacity: 0.5; transform-origin: 162.876px 317.277px;" class="animable" id="elwff9hr1afm"><path d="M155,318.94a.22.22,0,0,1-.2-.12.24.24,0,0,1,.08-.33l15.74-9.08a.24.24,0,0,1,.33.08.23.23,0,0,1-.09.33l-15.73,9.09A.28.28,0,0,1,155,318.94Z" style="fill: rgb(69, 90, 100); transform-origin: 162.876px 314.157px;" id="elq1gm5fl1wqm" class="animable"></path><path d="M155,321a.22.22,0,0,1-.2-.12.24.24,0,0,1,.08-.33l15.74-9.08a.24.24,0,0,1,.33.08.25.25,0,0,1-.09.34L155.08,321A.28.28,0,0,1,155,321Z" style="fill: rgb(69, 90, 100); transform-origin: 162.874px 316.219px;" id="elb5b9knlzlg" class="animable"></path><path d="M155,323.1a.22.22,0,0,1-.2-.12.24.24,0,0,1,.08-.33l15.74-9.08a.24.24,0,0,1,.33.08.25.25,0,0,1-.09.34l-15.73,9.08A.28.28,0,0,1,155,323.1Z" style="fill: rgb(69, 90, 100); transform-origin: 162.874px 318.317px;" id="elr22ko1ol5ge" class="animable"></path><path d="M155,325.18a.22.22,0,0,1-.2-.12.24.24,0,0,1,.08-.33l15.74-9.08a.24.24,0,0,1,.24.42l-15.73,9.08A.28.28,0,0,1,155,325.18Z" style="fill: rgb(69, 90, 100); transform-origin: 162.873px 320.4px;" id="elxnbbwtaq31" class="animable"></path></g></g></g></g><defs>     <filter id="active" height="200%">         <feMorphology in="SourceAlpha" result="DILATED" operator="dilate" radius="2"></feMorphology>                <feFlood flood-color="#32DFEC" flood-opacity="1" result="PINK"></feFlood>        <feComposite in="PINK" in2="DILATED" operator="in" result="OUTLINE"></feComposite>        <feMerge>            <feMergeNode in="OUTLINE"></feMergeNode>            <feMergeNode in="SourceGraphic"></feMergeNode>        </feMerge>    </filter>    <filter id="hover" height="200%">        <feMorphology in="SourceAlpha" result="DILATED" operator="dilate" radius="2"></feMorphology>                <feFlood flood-color="#ff0000" flood-opacity="0.5" result="PINK"></feFlood>        <feComposite in="PINK" in2="DILATED" operator="in" result="OUTLINE"></feComposite>        <feMerge>            <feMergeNode in="OUTLINE"></feMergeNode>            <feMergeNode in="SourceGraphic"></feMergeNode>        </feMerge>            <feColorMatrix type="matrix" values="0   0   0   0   0                0   1   0   0   0                0   0   0   0   0                0   0   0   1   0 "></feColorMatrix>    </filter></defs></svg>
